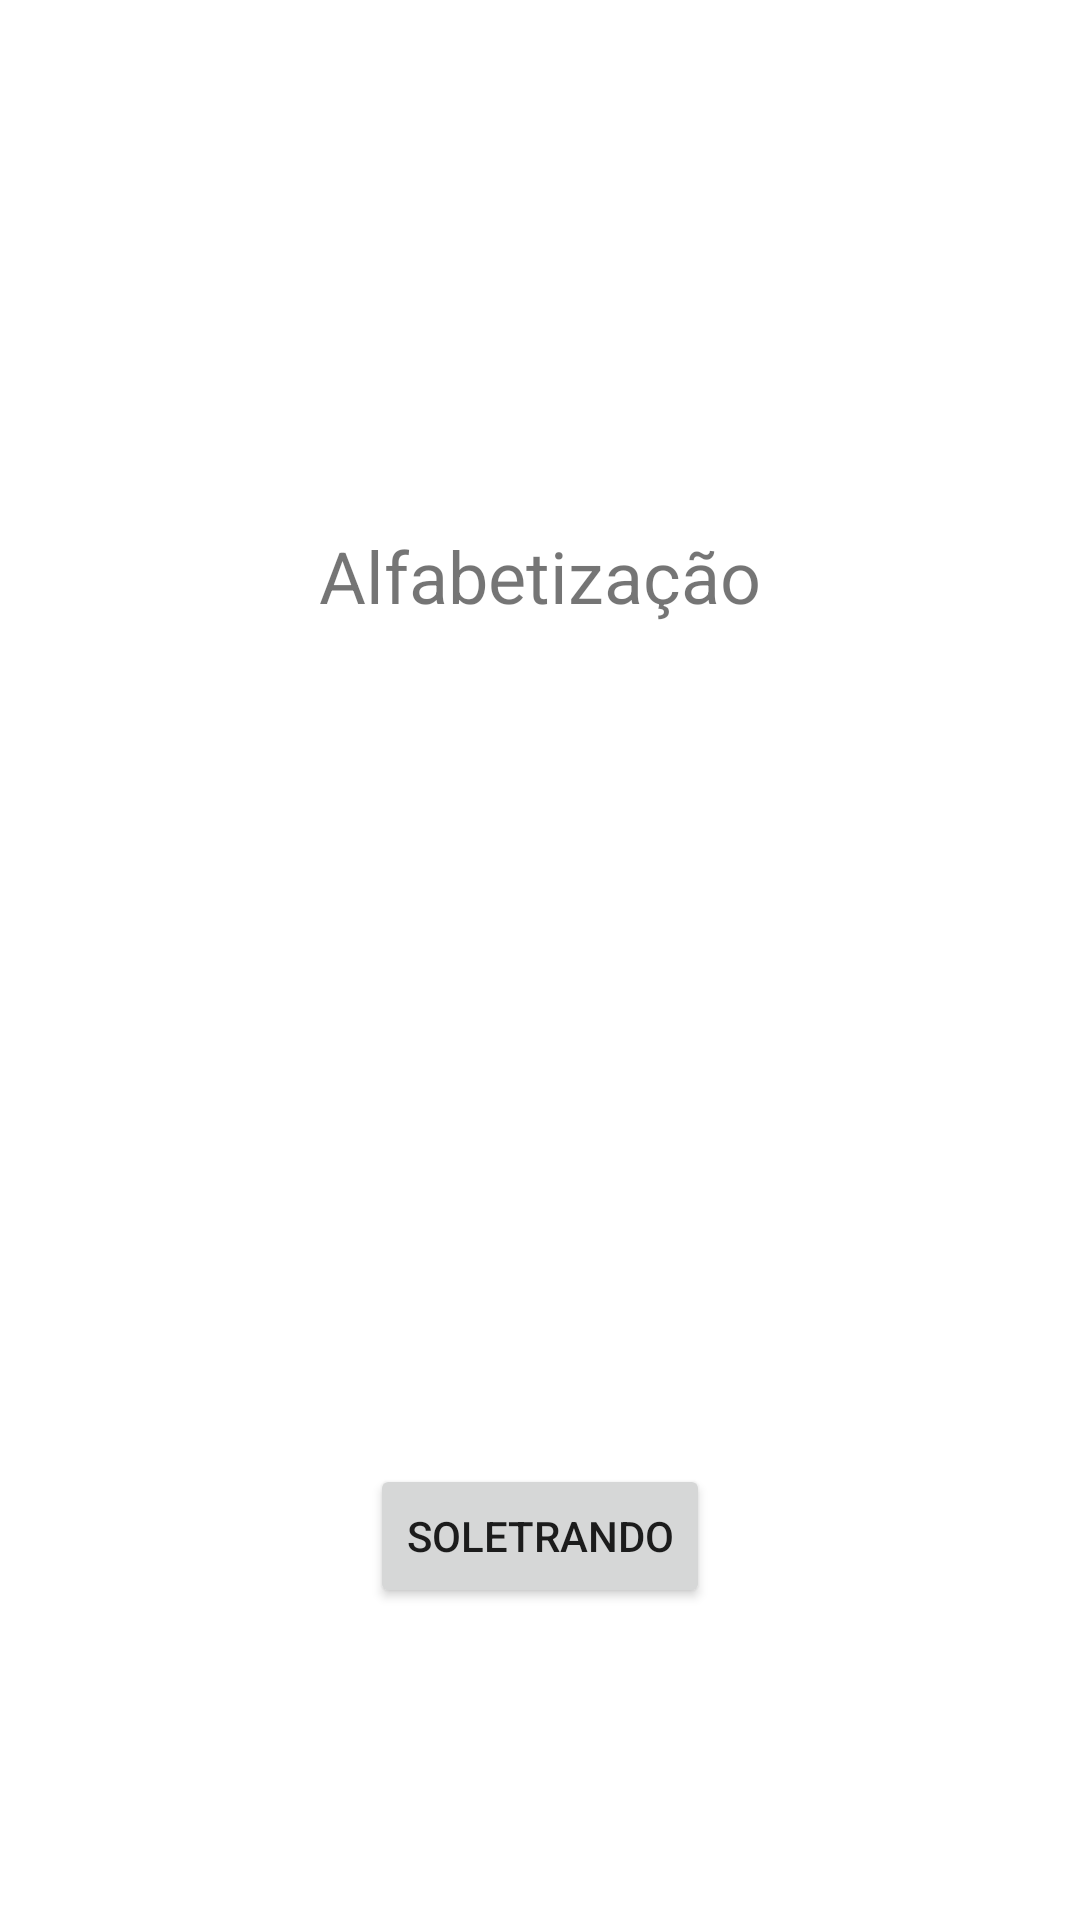

The Android layout XML behind this screen, and the referenced resources:
<!-- AndroidManifest.xml: application theme Theme.Alfabetizacao -->
<!-- res/layout/activity_tela_principal.xml -->
<?xml version="1.0" encoding="utf-8"?>
<LinearLayout xmlns:android="http://schemas.android.com/apk/res/android"
    xmlns:app="http://schemas.android.com/apk/res-auto"
    xmlns:tools="http://schemas.android.com/tools"
    android:layout_width="match_parent"
    android:layout_height="match_parent"
    android:gravity="center"
    android:orientation="vertical"
    tools:context=".TelaPrincipal">

    <LinearLayout
        android:layout_width="match_parent"
        android:layout_height="match_parent"
        android:layout_weight=".4"
        android:gravity="center"
        android:orientation="horizontal">

        <TextView
            android:id="@+id/textView2"
            android:layout_width="wrap_content"
            android:layout_height="wrap_content"
            android:text="Alfabetização"
            android:textSize="24sp" />
    </LinearLayout>

    <LinearLayout
        android:layout_width="match_parent"
        android:layout_height="match_parent"
        android:layout_weight=".6"
        android:gravity="center"
        android:orientation="horizontal">

        <Button
            android:id="@+id/soletrando"
            android:layout_width="wrap_content"
            android:layout_height="wrap_content"
            android:text="Soletrando" />
    </LinearLayout>
</LinearLayout>
<!-- resources referenced by this layout -->
<resources>
  <style name="Theme.Alfabetizacao" parent="Theme.MaterialComponents.DayNight.DarkActionBar">
          
          <item name="colorPrimary">@color/purple_500</item>
          <item name="colorPrimaryVariant">@color/purple_700</item>
          <item name="colorOnPrimary">@color/white</item>
          
          <item name="colorSecondary">@color/teal_200</item>
          <item name="colorSecondaryVariant">@color/teal_700</item>
          <item name="colorOnSecondary">@color/black</item>
          
          <item name="android:statusBarColor" tools:targetApi="l">?attr/colorPrimaryVariant</item>
          
      </style>
  <!-- not gathered from this repository: default colours our renderer supplied (Android Studio template values) -->
  <color name="purple_500">#FF6200EE</color>
  <color name="purple_700">#FF3700B3</color>
  <color name="teal_200">#FF03DAC5</color>
  <color name="teal_700">#FF018786</color>
  <color name="black">#FF000000</color>
  <color name="white">#FFFFFFFF</color>
</resources>
